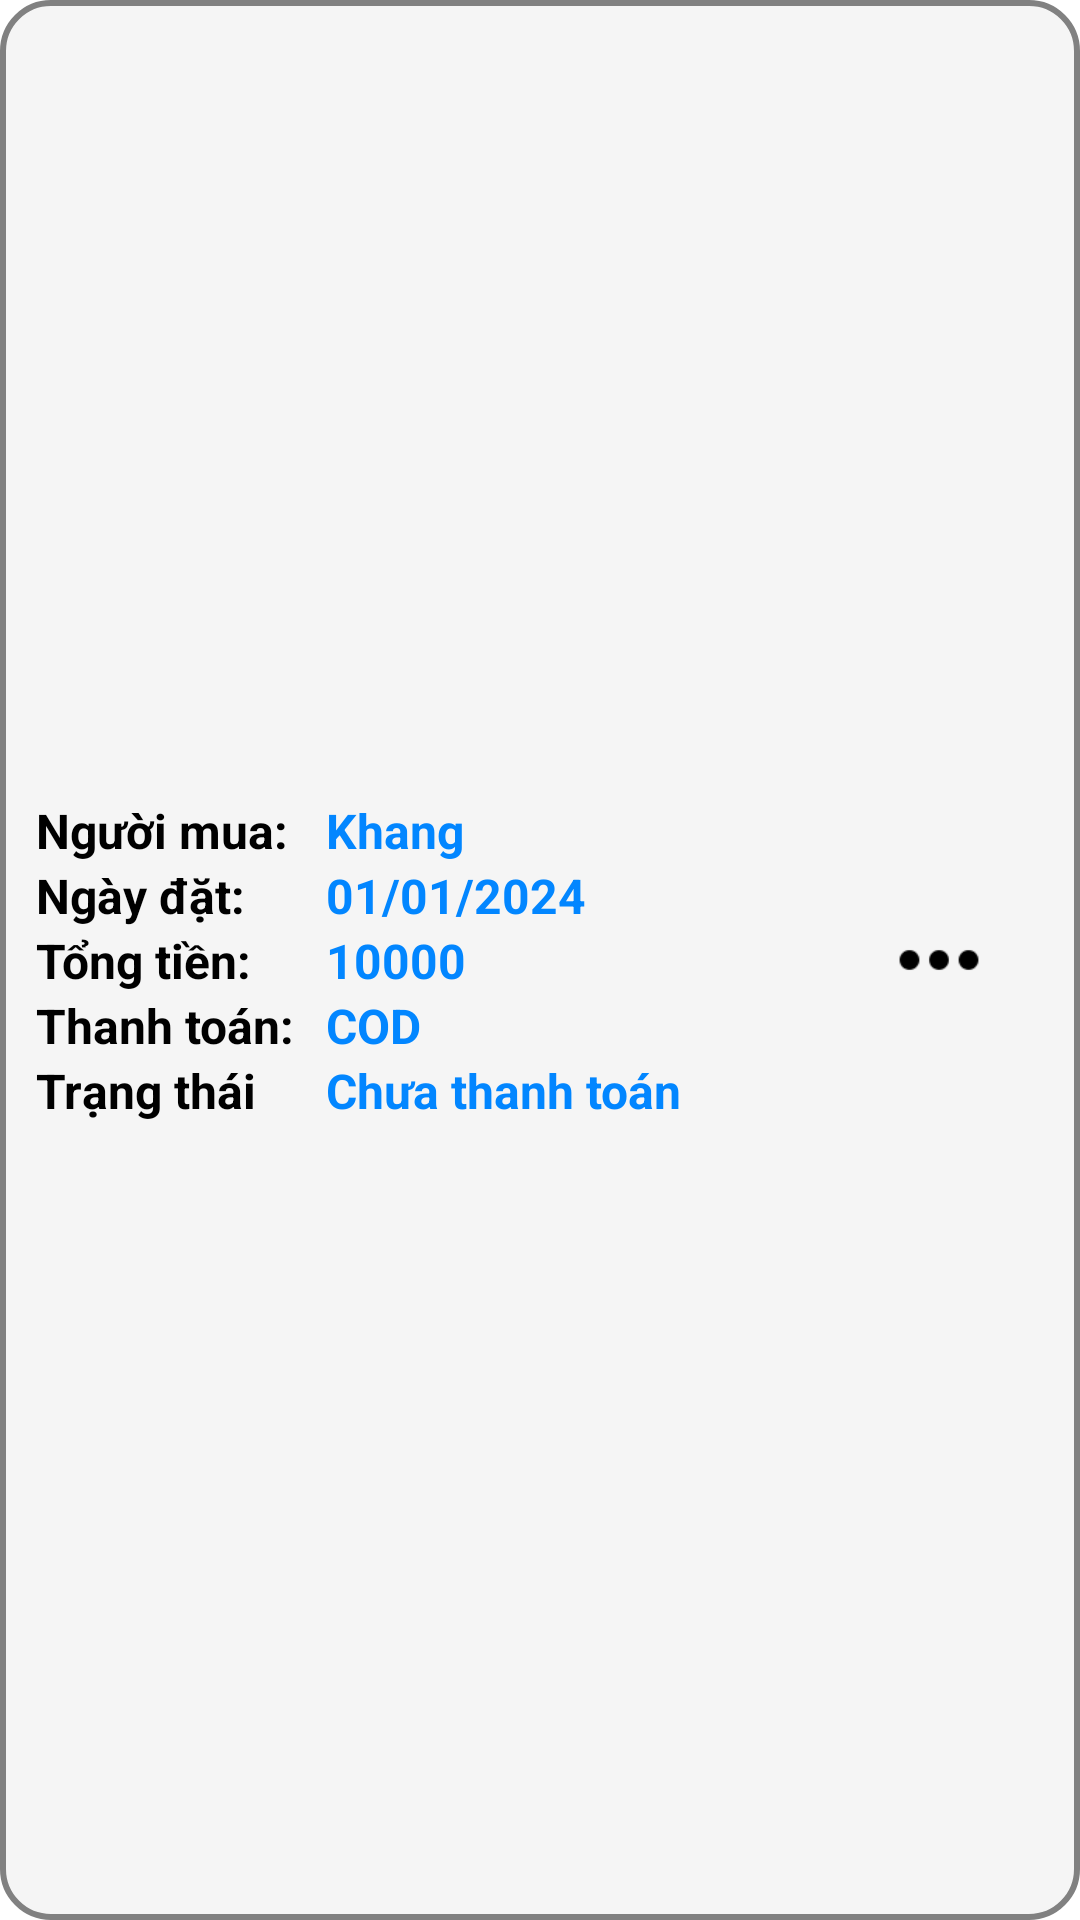

Write the Android layout XML for this screen, with the resource values it uses.
<!-- AndroidManifest.xml: application theme Theme.FruitShop -->
<!-- res/layout/order_manager_viewholder.xml -->
<?xml version="1.0" encoding="utf-8"?>
<androidx.constraintlayout.widget.ConstraintLayout xmlns:android="http://schemas.android.com/apk/res/android"
    android:layout_width="match_parent"
    android:layout_height="wrap_content"
    android:background="@drawable/bg_secondary_selected"
    android:layout_marginBottom="12dp"
    android:padding="12dp"
    xmlns:app="http://schemas.android.com/apk/res-auto">
    <LinearLayout
        android:layout_width="0dp"
        android:orientation="vertical"
        app:layout_constraintStart_toStartOf="parent"
        app:layout_constraintTop_toTopOf="parent"
        app:layout_constraintEnd_toStartOf="@id/btnMenu"
        app:layout_constraintBottom_toBottomOf="parent"
        android:layout_height="wrap_content">
        <LinearLayout
            android:layout_width="match_parent"
            android:orientation="horizontal"
            android:layout_height="wrap_content">
            <TextView
                android:layout_weight="1"
                android:layout_width="0dp"
                android:layout_height="wrap_content"
                android:text="Người mua:"
                android:textStyle="bold"
                android:layout_marginEnd="8dp"
                android:textSize="16sp"
                android:textColor="@color/black"
                />
            <TextView
                android:id="@+id/txtCustomerName"
                android:layout_weight="2"
                android:layout_width="0dp"
                android:layout_height="wrap_content"
                android:textColor="@color/primary_500"
                android:textSize="16sp"
                android:textStyle="bold"
                android:text="Khang"
                />
        </LinearLayout>
        <LinearLayout
            android:layout_width="match_parent"
            android:orientation="horizontal"
            android:layout_height="wrap_content">
            <TextView
                android:layout_weight="1"
                android:layout_width="0dp"
                android:layout_height="wrap_content"
                android:text="Ngày đặt:"
                android:textStyle="bold"
                android:layout_marginEnd="8dp"
                android:textSize="16sp"
                android:textColor="@color/black"
                />
            <TextView
                android:id="@+id/txtOrderDate"
                android:layout_weight="2"
                android:layout_width="0dp"
                android:layout_height="wrap_content"
                android:textColor="@color/primary_500"
                android:textSize="16sp"
                android:textStyle="bold"
                android:text="01/01/2024"
                />
        </LinearLayout>
        <LinearLayout
            android:layout_width="match_parent"
            android:orientation="horizontal"
            android:layout_height="wrap_content">
            <TextView
                android:layout_weight="1"
                android:layout_width="0dp"
                android:layout_height="wrap_content"
                android:text="Tổng tiền:"
                android:textStyle="bold"
                android:layout_marginEnd="8dp"
                android:textSize="16sp"
                android:textColor="@color/black"
                />
            <TextView
                android:id="@+id/txtTotalPrice"
                android:layout_weight="2"
                android:layout_width="0dp"
                android:layout_height="wrap_content"
                android:textColor="@color/primary_500"
                android:textSize="16sp"
                android:textStyle="bold"
                android:text="10000"
                />
        </LinearLayout>
        <LinearLayout
            android:layout_width="match_parent"
            android:orientation="horizontal"
            android:layout_height="wrap_content">
            <TextView
                android:layout_weight="1"
                android:layout_width="0dp"
                android:layout_height="wrap_content"
                android:text="Thanh toán:"
                android:textStyle="bold"
                android:layout_marginEnd="8dp"
                android:textSize="16sp"
                android:textColor="@color/black"
                />
            <TextView
                android:id="@+id/txtMethod"
                android:layout_weight="2"
                android:layout_width="0dp"
                android:layout_height="wrap_content"
                android:textColor="@color/primary_500"
                android:textSize="16sp"
                android:textStyle="bold"
                android:text="COD"
                />
        </LinearLayout>
        <LinearLayout
            android:layout_width="match_parent"
            android:orientation="horizontal"
            android:layout_height="wrap_content">
            <TextView
                android:layout_weight="1"
                android:layout_width="0dp"
                android:layout_height="wrap_content"
                android:text="Trạng thái"
                android:textStyle="bold"
                android:layout_marginEnd="8dp"
                android:textSize="16sp"
                android:textColor="@color/black"
                />
            <TextView
                android:id="@+id/txtStatus"
                android:layout_weight="2"
                android:layout_width="0dp"
                android:layout_height="wrap_content"
                android:textColor="@color/primary_500"
                android:textSize="16sp"
                android:textStyle="bold"
                android:text="Chưa thanh toán"
                />
        </LinearLayout>
    </LinearLayout>
    <LinearLayout
        android:id="@+id/btnMenu"
        android:layout_width="wrap_content"
        android:layout_marginEnd="8dp"
        android:layout_height="wrap_content"
        android:background="@drawable/edittext_white_bg"
        android:layout_gravity="center"
        app:layout_constraintEnd_toEndOf="parent"
        app:layout_constraintTop_toTopOf="parent"
        app:layout_constraintBottom_toBottomOf="parent"
        android:padding="12dp">
        <ImageView
            android:layout_width="30dp"
            android:layout_height="30dp"
            android:src="@drawable/menu_dot"/>
    </LinearLayout>
</androidx.constraintlayout.widget.ConstraintLayout>
<!-- resources referenced by this layout -->
<resources>
  <color name="black">#FF000000</color>
  <color name="primary_500">#0286FF</color>
  <!-- drawable bg_secondary_selected (drawable) -->
  <?xml version="1.0" encoding="utf-8"?>
  <selector xmlns:android="http://schemas.android.com/apk/res/android">
      <item>
          <shape android:shape="rectangle">
              <solid android:color="#f5f5f5"/>
              <corners android:radius="16dp"/>
              <stroke android:color="#818181" android:width="2dp"/>
          </shape>
      </item>
  </selector>
  <!-- drawable menu_dot: png bitmap (drawable, 359 bytes) -->
  <style name="Theme.FruitShop" parent="Base.Theme.FruitShop" />
  <style name="Base.Theme.FruitShop" parent="Theme.MaterialComponents.DayNight.NoActionBar">
          
          
      </style>
</resources>
